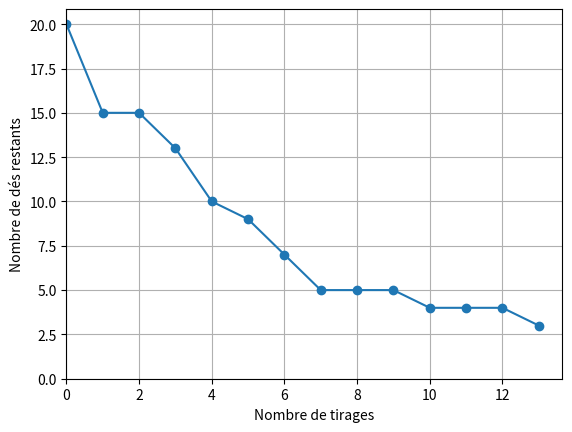

Write Python code to recreate this figure. (Note: this script raises an exception after producing the figure.)
from random import randint  #fonction renvoyant aléatoirement en entier
import matplotlib.pyplot as plt # Tracer de graphique

def lancer_des(nb_des_i):
    '''Fonction prenant en argument le nombre  de dés initial
    On effectue un tirage et chaque dés donnant 6 est supprimé
    La fonction renvoie le nombre de dés restant '''
    nb_des_rest = int(nb_des_i)
    for i in range(nb_des_i):
        # tirage aléatoire d'un nombre : dépend du nombre de face du dés
        resultat_lance = randint(1, 6) 
        if resultat_lance == 6 :
            nb_des_rest = nb_des_rest-1
    return nb_des_rest

def simul (nb_des_i):
    '''Fonction prenant en argument le nombre de dés initial.
    Elle fait appelle à la fonction lance_des et affiche le graphique 
    représentant la variation du nombre de dés au cours des lancés.'''
    ### initialisation des variables ###
    N_t = int(nb_des_i)
    # liste comptant les lancés
    LANCES = []
    # liste contenant les nombre de dés après chaque lancé
    N = [] 
    compteur = 0
    
    ### lancé des dés tant qu'il en reste plus de 10% ###
    while N_t > 0.1 * nb_des_i :
        LANCES.append(compteur)
        N.append(N_t)
        N_t = lancer_des(N_t)
        # On incrémente le compteur
        compteur = compteur + 1 
        
    ### tracer de la courbe ###
    plt.plot(LANCES, N, '-o' )
    #quelques éléments graphiques
    plt.grid()
    plt.xlim(0)
    plt.ylim(0)
    plt.xlabel("Nombre de tirages")
    plt.ylabel("Nombre de dés restants")
    plt.show()

# Question 3
simul(20)

# Question 3
simul(...)

# Question 3
